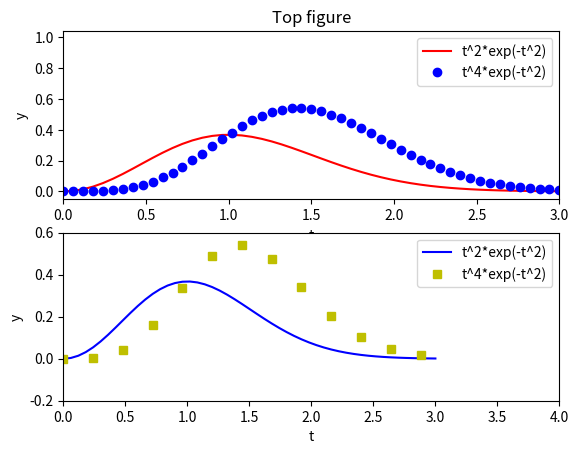

The matplotlib source for this figure:
from matplotlib.pylab import *

def f1(t):
    return t**2*exp(-t**2)
def f2(t):
    return t**2*f1(t)

figure()  # make separate figure#
subplot(2, 1, 1)
t = linspace(0, 3, 51)
y1 = f1(t)
y2 = f2(t)
plot(t, y1, 'r-', t, y2, 'bo')
xlabel('t')
ylabel('y')
axis([t[0], t[-1], min(y2)-0.05, max(y2)+0.5])
legend(['t^2*exp(-t^2)', 't^4*exp(-t^2)'])
title('Top figure')
subplot(2, 1, 2)
t3 = t[::4]
y3 = f2(t3)
plot(t, y1, 'b-', t3, y3, 'ys')
xlabel('t')
ylabel('y')
axis([0, 4, -0.2, 0.6])
legend(['t^2*exp(-t^2)', 't^4*exp(-t^2)'])
savefig('tmp4.pdf')
show()